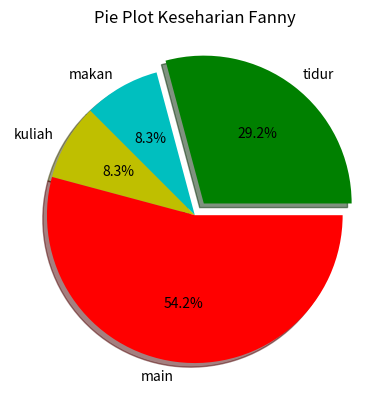

Reproduce this figure in Python.
# -*- coding: utf-8 -*-
"""
Created on Mon Apr  8 18:52:52 2019

@author: FannyCantik
"""
from matplotlib import pyplot as plt

x=[2,4,6]
y=[1,3,5]

#plt.plot(x,y)
#plt.show
#line

#plt.bar([1,3,5,7,9],[50,40,70,80,20],
#label="Lamborghini",color='Y',width=.5)
#plt.bar([2,4,6,8,10],[80,20,20,50,60],
#label="VW", color='C',width=.5)
#plt.legend()
#plt.xlabel('Days')
#plt.ylabel('Distance (kms)')
#plt.title('Information')
#plt.show()
#bar

#population_age = [40,80,11,22,16,9,10,15,22,55,62,45,21,22,102,95,85,55,110,120,70,80,75,65,54,39,32,41,46,44]
#bins = [0,10,20,30,40,50,60,70,80,90,100]
#plt.hist(population_age, bins, histtype='bar', rwidth=0.8)
#plt.xlabel('age groups')
#plt.ylabel('Number of people')
#plt.title('Histogram')
#plt.show()
#histogram

#x = [1,1.5,2,2.5,3,3.5,3.6]
#y = [7.5,8,8.5,9,9.5,10,10.5]
 
#x1=[8,8.5,9,9.5,10,10.5,11]
#y1=[3,3.5,3.7,4,4.5,5,5.2]
 
#plt.scatter(x,y, label='Pendapatan Tinggi Tapi Penyimpanan Rendah',color='C')
#plt.scatter(x1,y1,label='Pendapatan Rendah Tapi Penyimpanan Tinggi',color='M')
#plt.xlabel('Pensimpanan dalam ratusan')
#plt.ylabel('Pendapatan dalam ribuan')
#plt.title('Diagram Titik')
#plt.legend()
#plt.show()
#scatter

#hari = [1,2,3,4,5,6,7]
  
#tidur =[7,8,6,8,7,9,10]
#makan = [2,3,4,3,2,3,4]
#kuliah =[7,8,7,2,2,6,0]
#main = [8,5,7,8,13,15,25]
  
#plt.plot([],[],color='m', label='Tidur', linewidth=5)
#plt.plot([],[],color='c', label='Makan', linewidth=5)
#plt.plot([],[],color='r', label='Kuliah', linewidth=5)
#plt.plot([],[],color='k', label='Main', linewidth=5)
  
#plt.stackplot(hari, tidur, makan, kuliah, main, colors=['m','c','r','k'])
  
#plt.xlabel('Hari')
#plt.ylabel('Berapa Lama')
#plt.title('Stack Plot')
#plt.legend()
#plt.show()
#stack plot

hari = [1,2,3,4,5,6,7]
 
tidur =[7,8,6,11,7,8,9]
makan = [2,3,4,3,2,7,5]
kuliah =[7,8,7,2,2,4,2]
main = [8,5,7,8,13,7,15]
slices = [7,2,2,13]
activities = ['tidur','makan','kuliah','main']
cols = ['g','c','y','r']
 
plt.pie(slices,
  labels=activities,
  colors=cols,
  startangle=0,
  shadow= True,
  explode=(0.1,0,0,0),
  autopct='%1.1f%%')
 
plt.title('Pie Plot Keseharian Fanny')
plt.show()
#diagram Pie

#x = [1,2,3,4,5,6,7,8,9,10]
#y = [10,20,30,40,50,60,70,80,90,100]
#plt.subplot(221)#tinggi,lebar,urutan
#plt.plot(x, y)
#plt.subplot(222)
#plt.bar(x, y)
#plt.subplot(223)
#plt.hist(x, y)
#plt.subplot(224)
#plt.scatter(x, y)
#plt.show()
#subplot